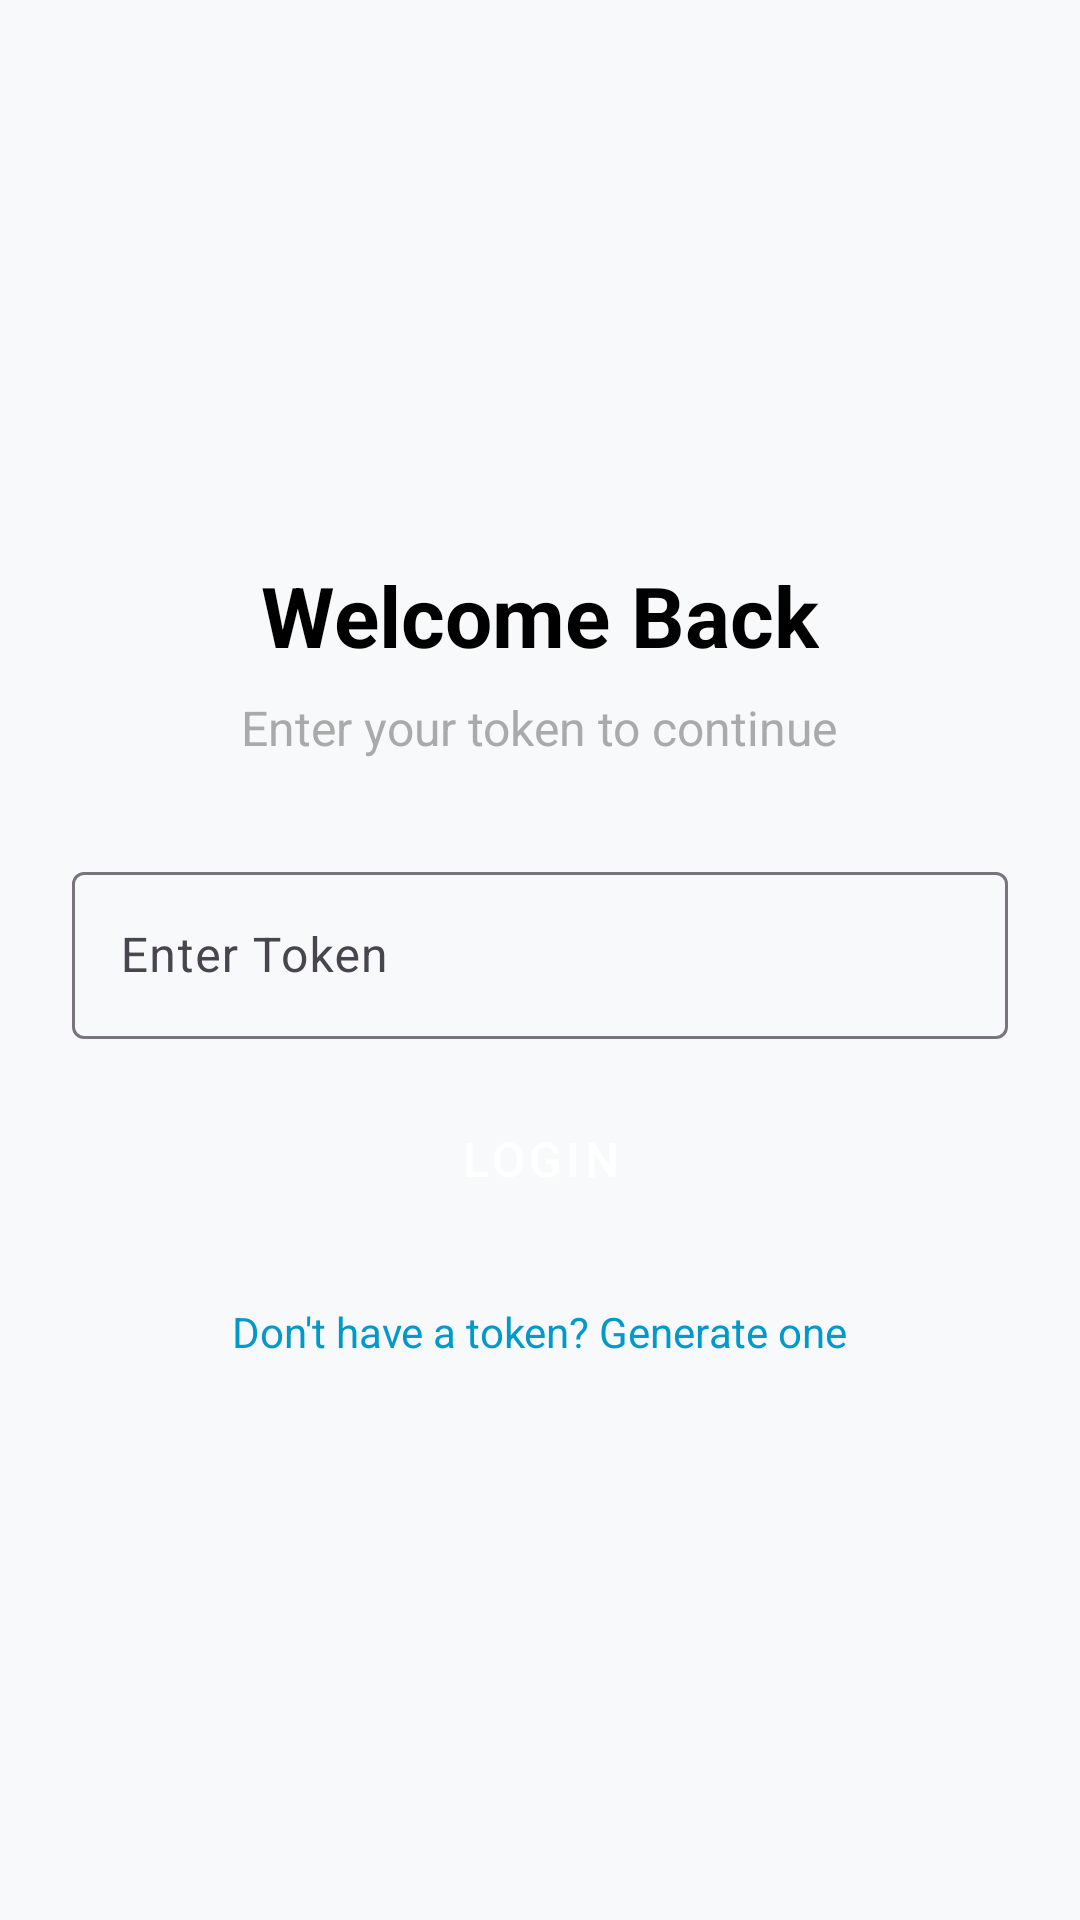

Write the Android layout XML for this screen, with the resource values it uses.
<!-- AndroidManifest.xml: application theme Theme.IPAD -->
<!-- res/layout/fragment_login.xml -->
<?xml version="1.0" encoding="utf-8"?>
<LinearLayout xmlns:android="http://schemas.android.com/apk/res/android"
    android:layout_width="match_parent"
    android:layout_height="match_parent"
    android:orientation="vertical"
    android:padding="24dp"
    android:gravity="center"
    android:background="#F8F9FA">

    <TextView
        android:layout_width="wrap_content"
        android:layout_height="wrap_content"
        android:text="@string/welcome_back"
        android:textSize="28sp"
        android:textStyle="bold"
        android:textColor="@android:color/black"
        android:layout_marginBottom="8dp" />

    <TextView
        android:layout_width="wrap_content"
        android:layout_height="wrap_content"
        android:text="@string/enter_your_token_to_continue"
        android:textSize="16sp"
        android:textColor="@android:color/darker_gray"
        android:layout_marginBottom="32dp" />

    <com.google.android.material.textfield.TextInputLayout
        android:layout_width="match_parent"
        android:layout_height="wrap_content"
        android:layout_marginBottom="16dp"
        android:hint="@string/enter_token">

        <com.google.android.material.textfield.TextInputEditText
            android:id="@+id/et_token"
            android:layout_width="match_parent"
            android:layout_height="wrap_content"
            android:inputType="text"
            android:textSize="16sp" />

    </com.google.android.material.textfield.TextInputLayout>

    <Button
        android:id="@+id/btn_login"
        android:layout_width="match_parent"
        android:layout_height="wrap_content"
        android:text="@string/login"
        android:textSize="16sp"
        android:layout_marginBottom="16dp"
        style="@style/Widget.MaterialComponents.Button" />

    <TextView
        android:id="@+id/tv_signup_link"
        android:layout_width="wrap_content"
        android:layout_height="wrap_content"
        android:text="@string/don_t_have_a_token_generate_one"
        android:textSize="14sp"
        android:textColor="@android:color/holo_blue_dark"
        android:layout_marginTop="8dp"
        android:gravity="center" />

</LinearLayout>
<!-- resources referenced by this layout -->
<resources>
  <string name="don_t_have_a_token_generate_one">Don\'t have a token? Generate one</string>
  <string name="enter_token">Enter Token</string>
  <string name="enter_your_token_to_continue">Enter your token to continue</string>
  <string name="login">Login</string>
  <string name="welcome_back">Welcome Back</string>
  <style name="Theme.IPAD" parent="Base.Theme.IPAD" />
  <style name="Base.Theme.IPAD" parent="Theme.Material3.DayNight.NoActionBar">
          
          
      </style>
</resources>
